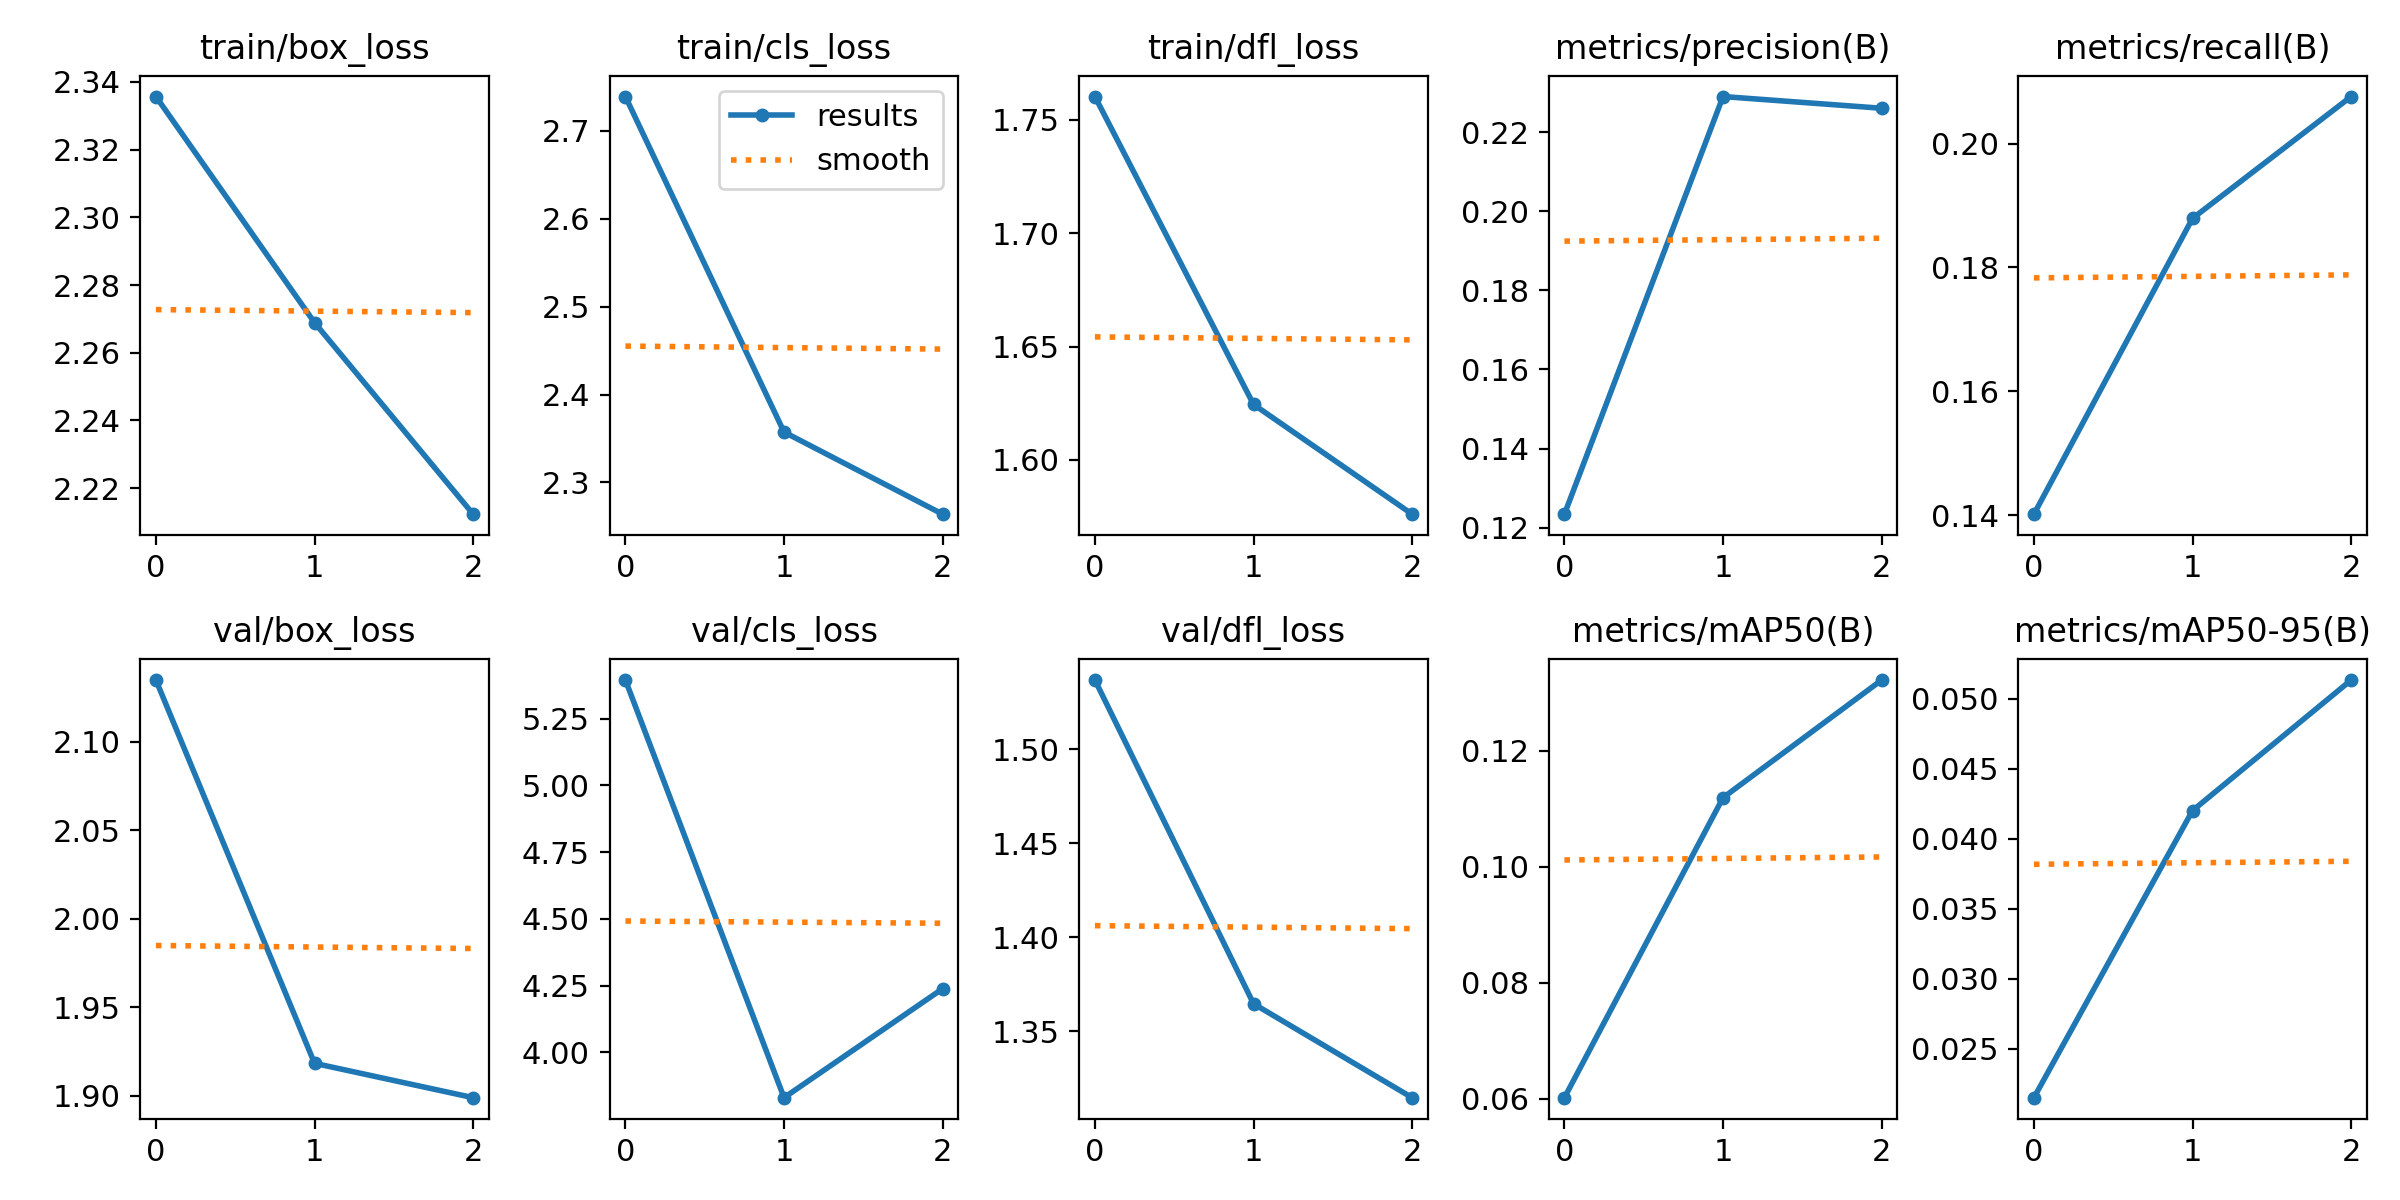

The table this chart was drawn from, first rows:
epoch, train/box_loss, train/cls_loss, train/dfl_loss, metrics/precision(B), metrics/recall(B), metrics/mAP50(B), metrics/mAP50-95(B), val/box_loss, val/cls_loss, val/dfl_loss, lr/pg0, lr/pg1, lr/pg2
0, 2.336, 2.739, 1.76, 0.1234, 0.1401, 0.06021, 0.02151, 2.135, 5.394, 1.537, 0.07002, 0.003331, 0.003331
1, 2.269, 2.357, 1.625, 0.229, 0.1879, 0.1119, 0.042, 1.918, 3.83, 1.365, 0.03782, 0.004465, 0.004465
2, 2.212, 2.264, 1.576, 0.2261, 0.2076, 0.1322, 0.05132, 1.899, 4.238, 1.315, 0.003421, 0.003399, 0.003399
